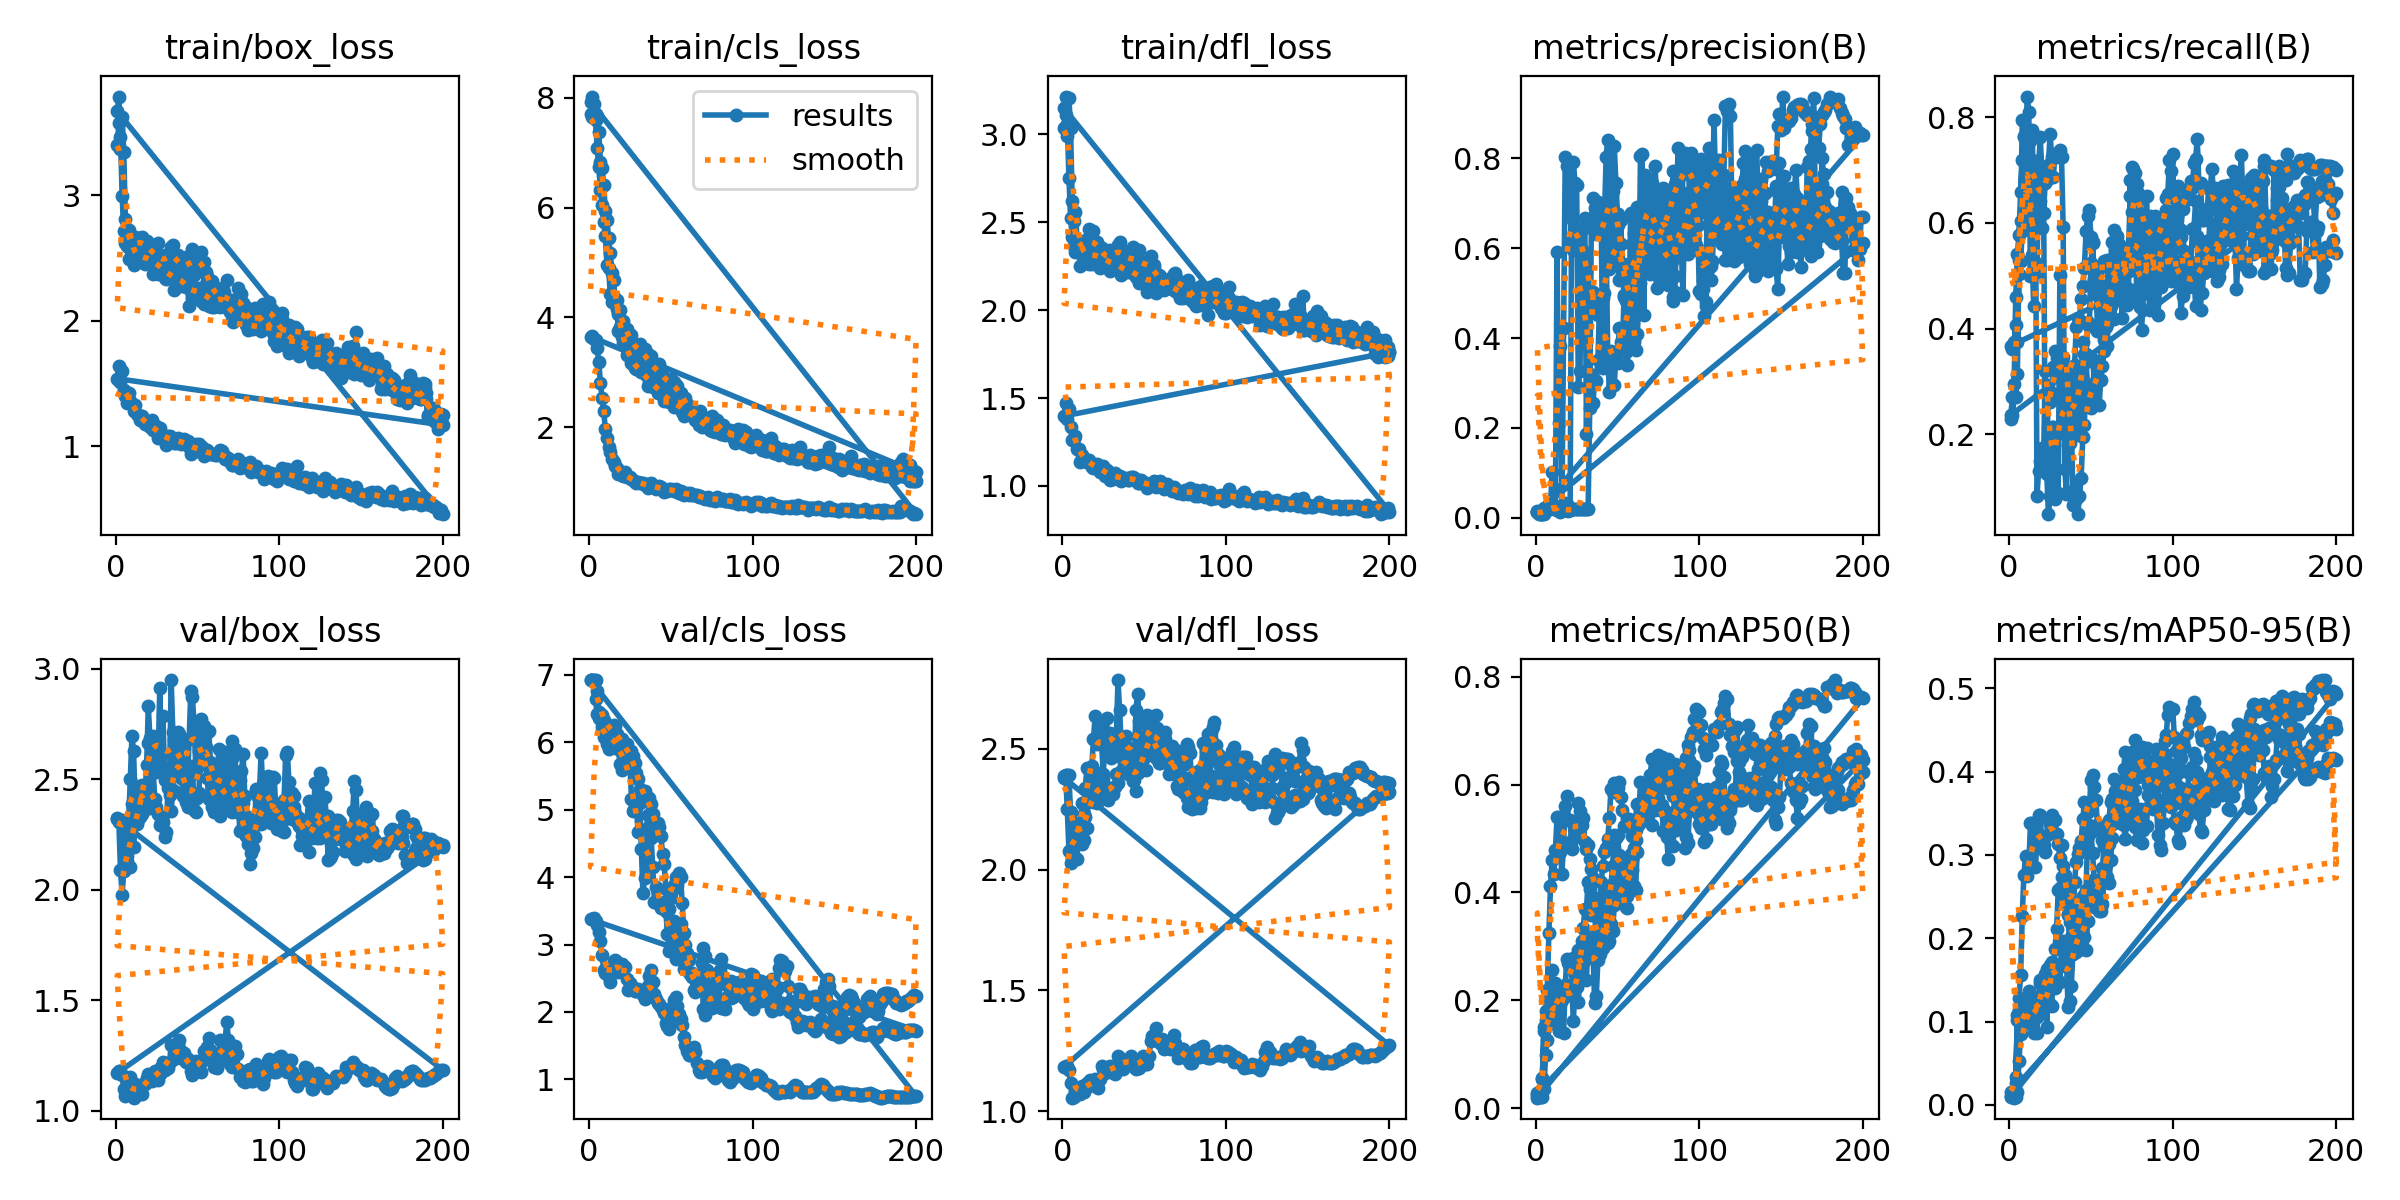

Values plotted in this chart, from the file beside it:
epoch, time, train/box_loss, train/cls_loss, train/dfl_loss, metrics/precision(B), metrics/recall(B), metrics/mAP50(B), metrics/mAP50-95(B), val/box_loss, val/cls_loss, val/dfl_loss, lr/pg0, lr/pg1, lr/pg2
1, 0.9065, 3.403, 7.71, 3.038, 0.01506, 0.2297, 0.02336, 0.01073, 2.322, 6.922, 2.387, 1.429e-05, 1.429e-05, 1.429e-05
2, 1.304, 3.574, 7.645, 3.109, 0.0105, 0.2364, 0.02342, 0.0101, 2.316, 6.921, 2.379, 4.26578e-05, 4.26578e-05, 4.26578e-05
3, 1.667, 3.373, 7.636, 2.993, 0.00961, 0.2709, 0.02252, 0.01008, 2.316, 6.919, 2.394, 7.07426e-05, 7.07426e-05, 7.07426e-05
4, 2.143, 3.628, 7.709, 3.206, 0.00835, 0.2697, 0.02008, 0.0091, 2.317, 6.918, 2.391, 9.85446e-05, 9.85446e-05, 9.85446e-05
5, 2.564, 3.345, 7.673, 3.037, 0.0097, 0.3139, 0.03607, 0.01557, 2.284, 6.761, 2.238, 0.0001261, 0.0001261, 0.0001261
6, 2.99, 2.812, 7.371, 2.622, 0.01571, 0.5294, 0.0981, 0.05265, 2.118, 6.447, 2.048, 0.0001533, 0.0001533, 0.0001533
7, 3.417, 2.597, 6.829, 2.507, 0.01742, 0.5282, 0.1269, 0.08499, 2.152, 6.396, 2.054, 0.0001803, 0.0001803, 0.0001803
8, 3.846, 2.727, 6.724, 2.561, 0.02134, 0.5853, 0.2074, 0.1243, 2.311, 6.408, 2.138, 0.0002069, 0.0002069, 0.0002069
9, 4.287, 2.57, 6.417, 2.394, 0.02304, 0.6197, 0.1667, 0.09715, 2.498, 6.324, 2.193, 0.0002333, 0.0002333, 0.0002333
10, 4.69, 2.559, 5.94, 2.392, 0.0294, 0.7147, 0.178, 0.1076, 2.693, 6.222, 2.186, 0.0002594, 0.0002594, 0.0002594
11, 5.101, 2.448, 5.777, 2.254, 0.02667, 0.6881, 0.1917, 0.1044, 2.628, 6.225, 2.195, 0.0002852, 0.0002852, 0.0002852
12, 5.62, 2.519, 5.445, 2.312, 0.02551, 0.7698, 0.1958, 0.111, 2.379, 6.166, 2.105, 0.0003108, 0.0003108, 0.0003108
13, 6.027, 2.471, 5.165, 2.298, 0.02272, 0.7553, 0.206, 0.1326, 2.296, 6.169, 2.121, 0.000336, 0.000336, 0.000336
14, 6.449, 2.563, 4.818, 2.342, 0.01987, 0.7196, 0.2163, 0.1187, 2.393, 6.248, 2.22, 0.000361, 0.000361, 0.000361
15, 6.86, 2.583, 4.686, 2.344, 0.0185, 0.6828, 0.193, 0.1055, 2.326, 6.125, 2.171, 0.0003857, 0.0003857, 0.0003857
16, 7.267, 2.47, 4.311, 2.264, 0.01724, 0.655, 0.2019, 0.1092, 2.474, 6.244, 2.311, 0.0004101, 0.0004101, 0.0004101
17, 7.677, 2.486, 4.161, 2.344, 0.01786, 0.684, 0.2172, 0.1049, 2.445, 6.111, 2.284, 0.0004342, 0.0004342, 0.0004342
18, 8.089, 2.453, 3.758, 2.265, 0.01748, 0.6695, 0.218, 0.1165, 2.391, 6.037, 2.286, 0.0004581, 0.0004581, 0.0004581
19, 8.585, 2.573, 3.823, 2.339, 0.01696, 0.6405, 0.2283, 0.146, 2.389, 6.032, 2.281, 0.0004816, 0.0004816, 0.0004816
20, 9.186, 2.5, 3.65, 2.339, 0.01645, 0.5901, 0.2145, 0.132, 2.664, 6.043, 2.406, 0.0005049, 0.0005049, 0.0005049
21, 9.589, 2.489, 3.537, 2.333, 0.01832, 0.6179, 0.2088, 0.1237, 2.368, 5.956, 2.275, 0.0005279, 0.0005279, 0.0005279
22, 10, 2.545, 3.63, 2.312, 0.01949, 0.675, 0.2229, 0.1318, 2.396, 5.958, 2.316, 0.0005506, 0.0005506, 0.0005506
23, 10.41, 2.374, 3.305, 2.239, 0.01895, 0.6803, 0.161, 0.09394, 2.535, 5.971, 2.385, 0.000573, 0.000573, 0.000573
24, 10.83, 2.48, 3.347, 2.301, 0.01899, 0.7092, 0.2278, 0.1434, 2.411, 5.734, 2.356, 0.0005952, 0.0005952, 0.0005952
25, 11.25, 2.505, 3.325, 2.348, 0.01982, 0.7686, 0.2245, 0.1211, 2.372, 5.825, 2.376, 0.000617, 0.000617, 0.000617
26, 11.74, 2.374, 3.161, 2.281, 0.01951, 0.7237, 0.196, 0.1191, 2.344, 5.868, 2.33, 0.0006386, 0.0006386, 0.0006386
27, 12.13, 2.527, 3.164, 2.329, 0.01917, 0.6867, 0.2466, 0.1558, 2.293, 5.793, 2.298, 0.0006599, 0.0006599, 0.0006599
28, 12.54, 2.409, 3.068, 2.256, 0.0198, 0.7304, 0.3093, 0.1871, 2.308, 5.695, 2.291, 0.0006809, 0.0006809, 0.0006809
29, 12.95, 2.43, 3.06, 2.226, 0.01975, 0.7237, 0.3334, 0.2114, 2.308, 5.549, 2.337, 0.0007016, 0.0007016, 0.0007016
30, 13.36, 2.34, 3.12, 2.25, 0.0205, 0.7304, 0.369, 0.258, 2.236, 5.45, 2.338, 0.0007221, 0.0007221, 0.0007221
31, 13.76, 2.334, 3.023, 2.254, 0.02088, 0.7371, 0.3701, 0.2601, 2.261, 5.313, 2.313, 0.0007422, 0.0007422, 0.0007422
32, 14.17, 2.413, 3, 2.315, 0.02023, 0.7237, 0.4192, 0.2737, 2.459, 5.158, 2.341, 0.0007621, 0.0007621, 0.0007621
33, 14.68, 2.423, 3.068, 2.295, 0.2447, 0.5927, 0.4069, 0.2532, 2.426, 5.2, 2.397, 0.0007817, 0.0007817, 0.0007817
34, 15.08, 2.364, 2.985, 2.253, 0.6614, 0.1346, 0.3583, 0.2411, 2.357, 5.272, 2.36, 0.000801, 0.000801, 0.000801
35, 15.47, 2.405, 2.957, 2.278, 0.7108, 0.08789, 0.3914, 0.2596, 2.448, 5.141, 2.403, 0.0008201, 0.0008201, 0.0008201
36, 15.87, 2.247, 2.749, 2.201, 0.6885, 0.2856, 0.3644, 0.2284, 2.682, 5.171, 2.468, 0.0008388, 0.0008388, 0.0008388
37, 16.44, 2.282, 2.81, 2.223, 0.631, 0.3094, 0.3051, 0.1913, 2.608, 5.17, 2.477, 0.0008573, 0.0008573, 0.0008573
38, 16.84, 2.373, 2.83, 2.216, 0.7019, 0.2392, 0.2803, 0.1817, 2.604, 5.081, 2.496, 0.0008755, 0.0008755, 0.0008755
39, 17.24, 2.328, 2.722, 2.241, 0.6667, 0.06715, 0.2856, 0.1808, 2.705, 4.928, 2.511, 0.0008934, 0.0008934, 0.0008934
40, 17.64, 2.276, 2.807, 2.218, 0.6667, 0.09789, 0.3045, 0.19, 2.653, 4.815, 2.449, 0.000911, 0.000911, 0.000911
41, 18.04, 2.467, 2.751, 2.258, 0.3333, 0.07799, 0.3151, 0.2092, 2.426, 4.737, 2.402, 0.0009283, 0.0009283, 0.0009283
42, 18.44, 2.303, 2.625, 2.221, 0.6667, 0.04955, 0.3145, 0.2104, 2.446, 4.798, 2.414, 0.0009454, 0.0009454, 0.0009454
43, 18.84, 2.267, 2.761, 2.23, 0.8033, 0.08351, 0.3103, 0.2116, 2.396, 4.747, 2.368, 0.0009621, 0.0009621, 0.0009621
44, 19.52, 2.303, 2.668, 2.204, 0.8411, 0.1167, 0.346, 0.2316, 2.373, 4.613, 2.373, 0.0009786, 0.0009786, 0.0009786
45, 19.91, 2.116, 2.614, 2.19, 0.645, 0.194, 0.4028, 0.2504, 2.383, 4.348, 2.328, 0.0009948, 0.0009948, 0.0009948
46, 20.3, 2.239, 2.481, 2.193, 0.591, 0.2182, 0.4146, 0.2348, 2.518, 4.193, 2.401, 0.001011, 0.001011, 0.001011
47, 20.7, 2.181, 2.531, 2.153, 0.7271, 0.3366, 0.4498, 0.2577, 2.558, 3.824, 2.436, 0.001026, 0.001026, 0.001026
48, 21.11, 2.365, 2.538, 2.275, 0.8263, 0.2893, 0.506, 0.3225, 2.36, 3.487, 2.435, 0.001042, 0.001042, 0.001042
49, 21.57, 2.248, 2.458, 2.161, 0.7442, 0.2808, 0.5017, 0.3357, 2.352, 3.527, 2.462, 0.001057, 0.001057, 0.001057
50, 21.99, 2.22, 2.545, 2.178, 0.6751, 0.2496, 0.506, 0.3277, 2.416, 3.689, 2.463, 0.001072, 0.001072, 0.001072
51, 22.47, 2.262, 2.439, 2.18, 0.5298, 0.2631, 0.4698, 0.3023, 2.435, 3.797, 2.413, 0.001075, 0.001075, 0.001075
52, 22.87, 2.158, 2.369, 2.101, 0.6615, 0.34, 0.4537, 0.2686, 2.708, 3.884, 2.603, 0.001068, 0.001068, 0.001068
53, 23.27, 2.262, 2.42, 2.173, 0.5509, 0.3017, 0.4461, 0.259, 2.737, 4.005, 2.58, 0.001061, 0.001061, 0.001061
54, 23.67, 2.134, 2.483, 2.202, 0.5647, 0.3232, 0.4401, 0.258, 2.738, 3.887, 2.554, 0.001054, 0.001054, 0.001054
55, 24.07, 2.247, 2.384, 2.172, 0.4831, 0.2558, 0.3954, 0.2321, 2.704, 4.059, 2.551, 0.001047, 0.001047, 0.001047
56, 24.47, 2.316, 2.495, 2.255, 0.4901, 0.3021, 0.3712, 0.2328, 2.584, 3.996, 2.529, 0.00104, 0.00104, 0.00104
57, 24.87, 2.123, 2.27, 2.101, 0.5305, 0.3284, 0.4024, 0.2405, 2.716, 3.622, 2.641, 0.001033, 0.001033, 0.001033
58, 25.26, 2.169, 2.193, 2.138, 0.553, 0.357, 0.4142, 0.27, 2.577, 3.168, 2.587, 0.001026, 0.001026, 0.001026
59, 25.75, 2.111, 2.311, 2.165, 0.5157, 0.4275, 0.4408, 0.2873, 2.452, 2.986, 2.525, 0.001019, 0.001019, 0.001019
60, 26.15, 2.107, 2.255, 2.193, 0.6331, 0.3675, 0.4824, 0.3213, 2.369, 2.832, 2.453, 0.001012, 0.001012, 0.001012
... 540 more rows
